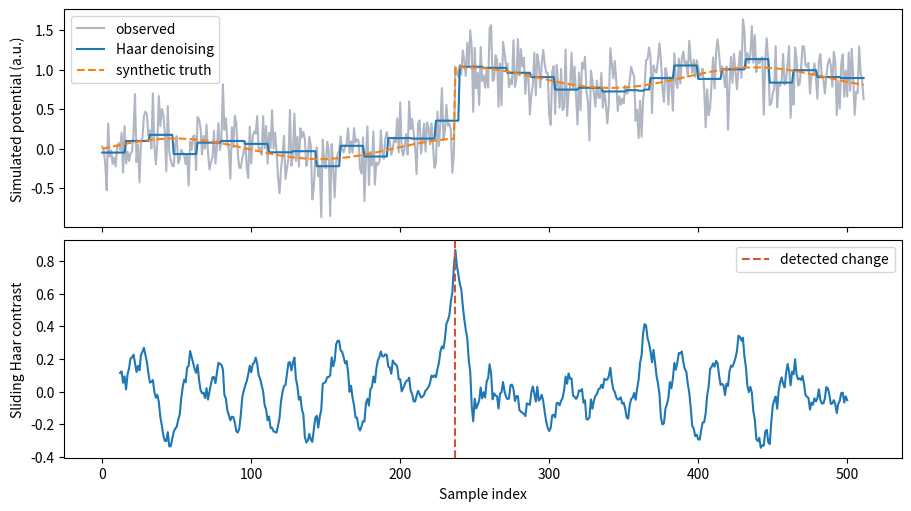

Write Python code to recreate this figure.
"""Detect a known transient in a simulated leaf-potential signal."""
import argparse
from pathlib import Path

import matplotlib.pyplot as plt
import numpy as np


def haar_decompose(signal, levels):
    approximation = signal.copy()
    details = []
    for _ in range(levels):
        even = approximation[::2]
        odd = approximation[1::2]
        details.append((even - odd) / np.sqrt(2))
        approximation = (even + odd) / np.sqrt(2)
    return approximation, details


def haar_reconstruct(approximation, details):
    for detail in reversed(details):
        values = np.empty(2 * approximation.size)
        values[::2] = (approximation + detail) / np.sqrt(2)
        values[1::2] = (approximation - detail) / np.sqrt(2)
        approximation = values
    return approximation


def soft_threshold(values, threshold):
    return np.sign(values) * np.maximum(np.abs(values) - threshold, 0)


def step_scores(signal, half_width):
    # A sliding Haar contrast places a score at every eligible split.
    positions = np.arange(half_width, signal.size - half_width + 1)
    totals = np.concatenate(([0.0], np.cumsum(signal)))
    before = (totals[positions] - totals[positions - half_width]) / half_width
    after = (totals[positions + half_width] - totals[positions]) / half_width
    return positions, after - before


def main():
    parser = argparse.ArgumentParser(description=__doc__)
    parser.add_argument("--seed", type=int, default=2027)
    parser.add_argument("--noise", type=float, default=0.25)
    parser.add_argument("--output", type=Path, default=Path("build/wavelets"))
    args = parser.parse_args()
    if not np.isfinite(args.noise) or args.noise < 0:
        parser.error("noise must be finite and nonnegative")
    args.output.mkdir(parents=True, exist_ok=True)
    rng = np.random.default_rng(args.seed)
    samples = np.arange(512)
    step_location = 237
    clean = 0.13 * np.sin(samples / 31) + 0.9 * (samples >= step_location)
    noisy = clean + rng.normal(0, args.noise, samples.size)
    approximation, details = haar_decompose(noisy, levels=4)
    np.testing.assert_allclose(haar_reconstruct(approximation, details), noisy, atol=1e-12)
    centered_finest = details[0] - np.median(details[0])
    noise_estimate = np.median(np.abs(centered_finest)) / 0.67448975
    threshold = noise_estimate * np.sqrt(2 * np.log(samples.size))
    denoised = haar_reconstruct(approximation, [soft_threshold(detail, threshold) for detail in details])
    locations, score = step_scores(noisy, half_width=12)
    detected = locations[np.argmax(np.abs(score))]
    print(f"RMSE raw={np.sqrt(np.mean((noisy-clean)**2)):.3f}, denoised={np.sqrt(np.mean((denoised-clean)**2)):.3f}")
    print(f"Known synthetic step {step_location}; detected sample {detected}")

    fig, axes = plt.subplots(2, 1, figsize=(9, 5), sharex=True, constrained_layout=True)
    axes[0].plot(samples, noisy, color="#b0b6c3", label="observed")
    axes[0].plot(samples, denoised, label="Haar denoising")
    axes[0].plot(samples, clean, ls="--", label="synthetic truth")
    axes[0].set_ylabel("Simulated potential (a.u.)")
    axes[0].legend()
    axes[1].plot(locations, score)
    axes[1].axvline(detected, color="#cc5737", ls="--", label="detected change")
    axes[1].set(xlabel="Sample index", ylabel="Sliding Haar contrast")
    axes[1].legend()
    fig.savefig(args.output / "wavelets.png", dpi=150)
    plt.close(fig)


if __name__ == "__main__":
    main()
